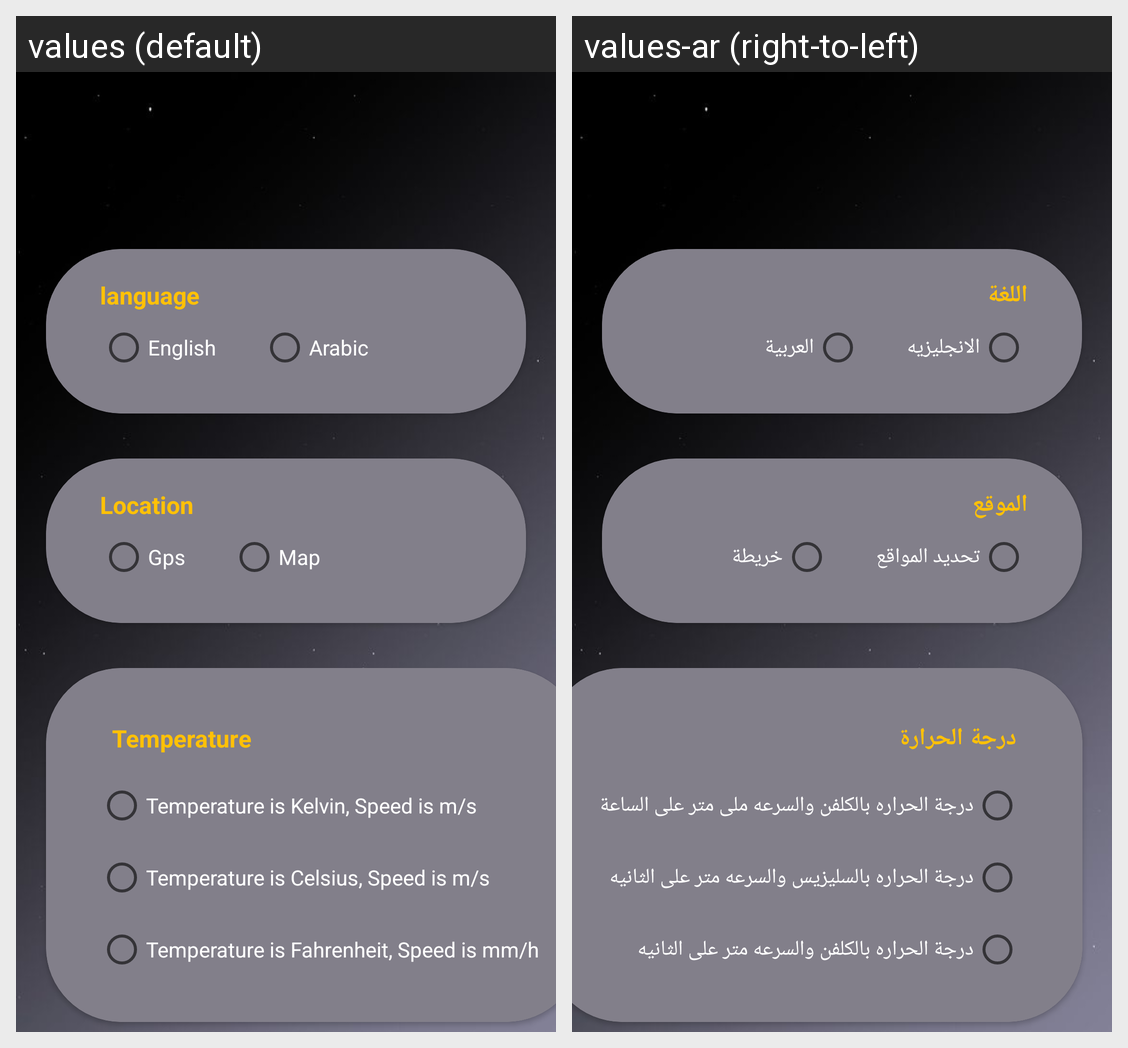

For this localized Android screen grid, give each drawn string resource with its value in every locale shown.
Android screen res/layout/fragment_setting.xml rendered under 2 locales, left to right: values (default), values-ar (right-to-left). Device: Nexus 5 (rendered at 1080×1920; each locale shown at half size, 540×960, under a caption strip naming it); theme Theme.Weather.
Strings drawn on this screen, with the default value and each locale's value (text and hints the layout hard-codes, and strings that could not be matched under every locale, appear in the picture but are not listed):

language
  values: language
  values-ar: اللغة

english
  values: English
  values-ar: الانجليزيه

arabic
  values: Arabic
  values-ar: العربية

location
  values: Location
  values-ar: الموقع

gps
  values: Gps
  values-ar: تحديد المواقع

map
  values: Map
  values-ar: خريطة

temperature
  values: Temperature
  values-ar: درجة الحرارة

kelvin
  values: Temperature is Kelvin, Speed is m/s
  values-ar: درجة الحراره بالكلفن والسرعه ملى متر على الساعة

celsius
  values: Temperature is Celsius, Speed is m/s
  values-ar: درجة الحراره بالسليزيس والسرعه متر على الثانيه

fehrenheit
  values: Temperature is Fahrenheit, Speed is mm/h
  values-ar: درجة الحراره بالكلفن والسرعه متر على الثانيه
